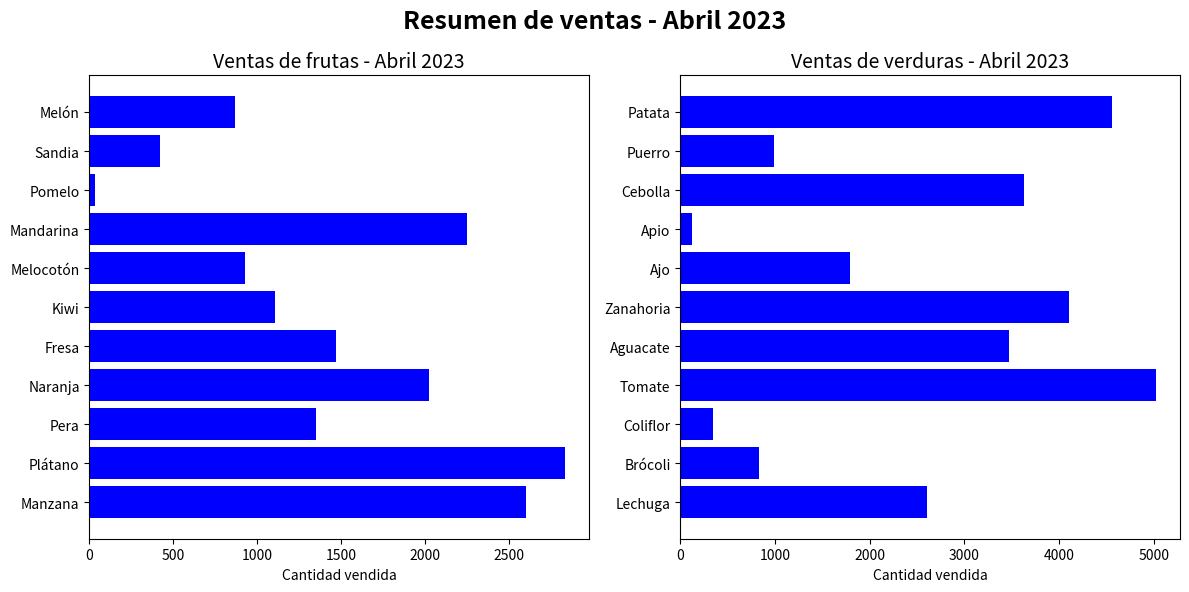

This figure's Python source:
import matplotlib.pyplot as plt
import numpy as np


frutas = {'Manzana': 2602,
        'Plátano': 2834,
        'Pera': 1348,
        'Naranja': 2024,
        'Fresa': 1466,
        'Kiwi': 1108,
        'Melocotón': 925,
        'Mandarina': 2251,
        'Pomelo': 32,
        'Sandia': 420,
        'Melón': 865}

verduras = {'Lechuga': 2602,
        'Brócoli': 834,
        'Coliflor': 348,
        'Tomate': 5024,
        'Aguacate': 3466,
        'Zanahoria': 4108,
        'Ajo': 1789,
        'Apio': 123,
        'Cebolla': 3625,
        'Puerro': 985,
        'Patata': 4561}

fig, axs = plt.subplots(1,2, figsize=(12, 6))

#Plot1
axs[0].barh(list(frutas.keys()), list(frutas.values()), color='blue')
axs[0].set_title('Ventas de frutas - Abril 2023', fontsize=14)
axs[0].set_xlabel('Cantidad vendida')

#Plot2
axs[1].barh(list(verduras.keys()), list(verduras.values()), color='blue')
axs[1].set_title('Ventas de verduras - Abril 2023', fontsize=14)
axs[1].set_xlabel('Cantidad vendida')

plt.suptitle('Resumen de ventas - Abril 2023', fontsize=18).set_fontweight('bold')
plt.tight_layout()

plt.show()
